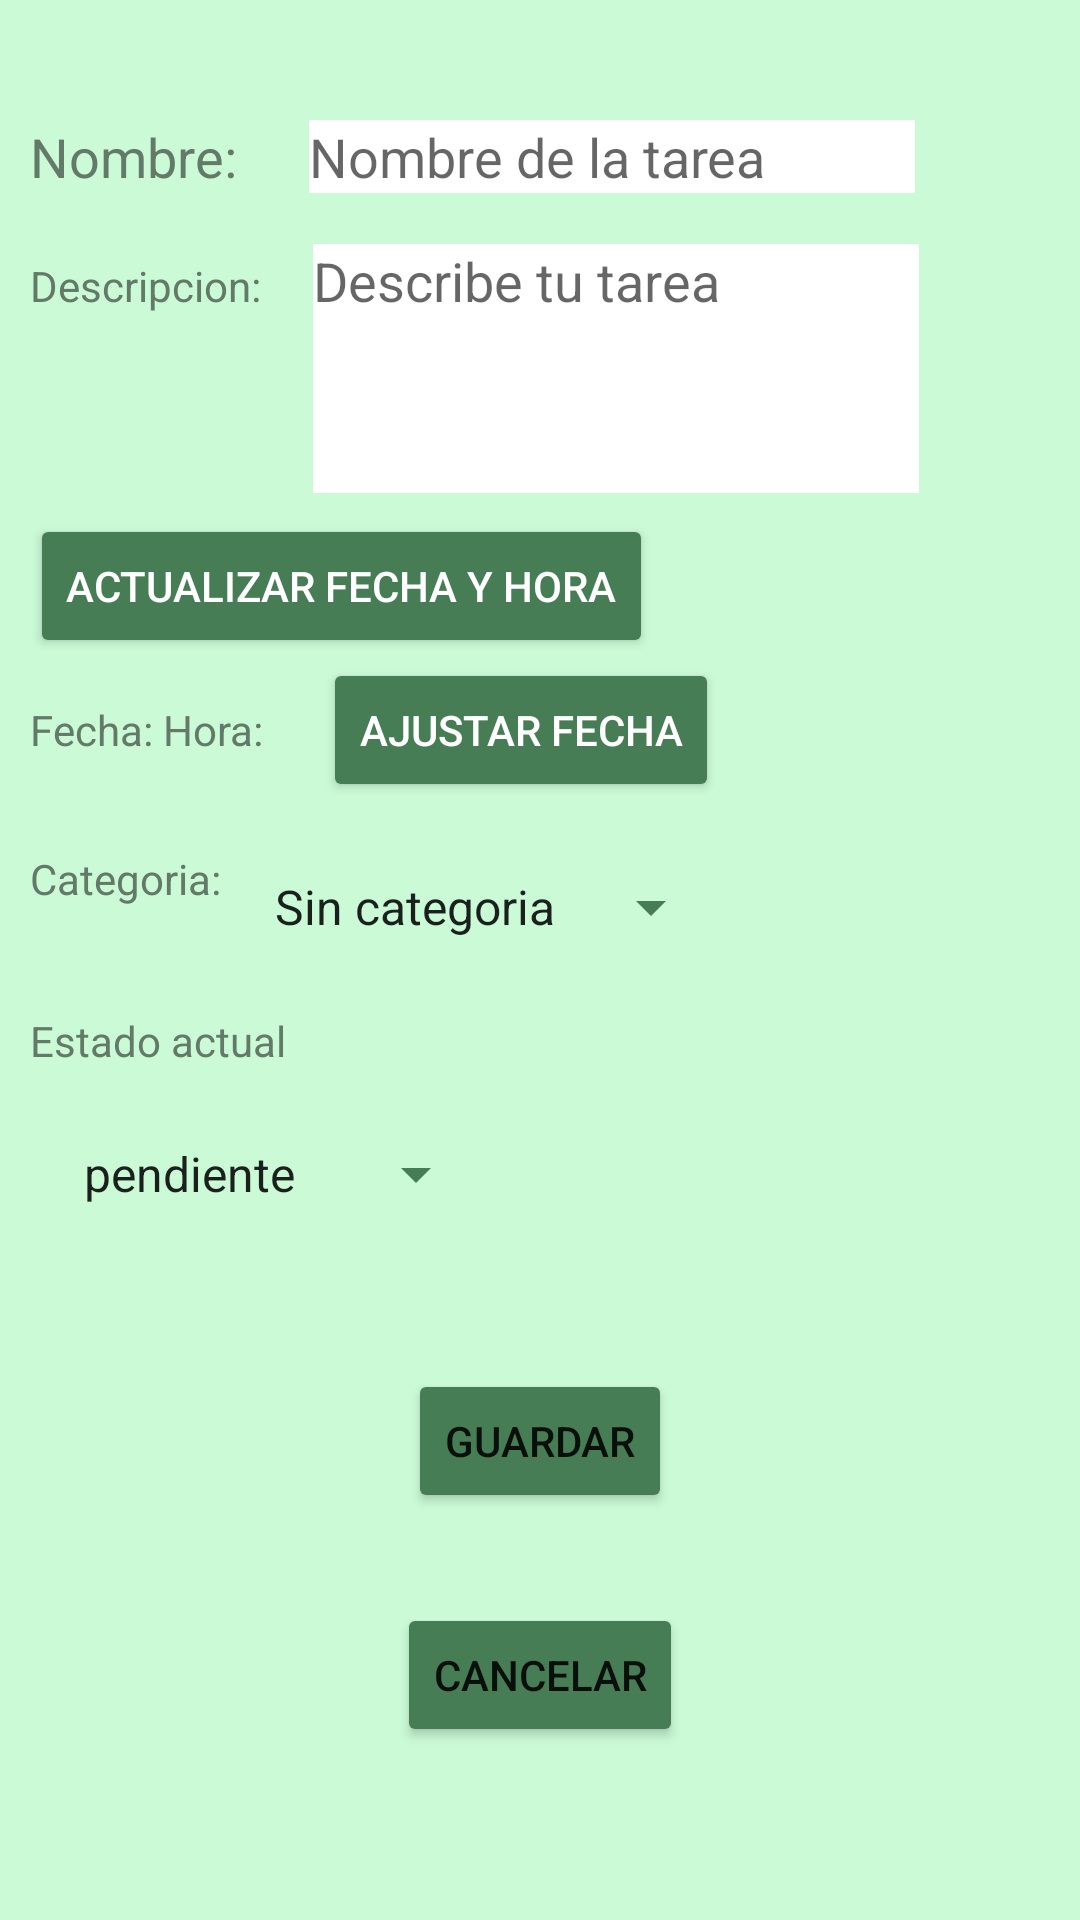

Reconstruct the res/layout file that produces this screen, plus the resources it refers to.
<!-- AndroidManifest.xml: application theme Theme.TaskManagerFree -->
<!-- res/layout/lyt_task_dialog.xml -->
<?xml version="1.0" encoding="utf-8"?>
<LinearLayout xmlns:android="http://schemas.android.com/apk/res/android"
    xmlns:app="http://schemas.android.com/apk/res-auto"
    android:layout_width="fill_parent"
    android:layout_height="fill_parent"
    android:background="@color/fondo"
    android:orientation="vertical">

    <LinearLayout
        android:layout_width="match_parent"
        android:layout_height="wrap_content"
        android:layout_marginHorizontal="10dp"
        android:layout_marginTop="30dp"
        android:orientation="horizontal">

        <TextView
            android:id="@+id/textView3"
            android:layout_width="wrap_content"
            android:layout_height="wrap_content"
            android:text="Nombre:"
            android:textColor="@color/titleC"
            android:textSize="18sp" />

        <EditText
            android:id="@+id/et_nombreTarea"
            android:layout_width="wrap_content"
            android:layout_height="wrap_content"
            android:layout_marginLeft="20dp"
            android:backgroundTint="@color/white"
            android:backgroundTintMode="add"
            android:ems="10"
            android:hint="Nombre de la tarea"
            android:inputType="textPersonName" />
    </LinearLayout>

    <LinearLayout
        android:layout_width="wrap_content"
        android:layout_height="wrap_content"
        android:layout_marginHorizontal="10dp"
        android:orientation="horizontal">

        <TextView
            android:id="@+id/textView7"
            android:layout_width="wrap_content"
            android:layout_height="wrap_content"
            android:layout_weight="1"
            android:text="Descripcion: "
            android:textColor="@color/titleC" />

        <EditText
            android:id="@+id/et_descripcionTarea"
            android:layout_width="match_parent"
            android:layout_height="100dp"
            android:layout_marginHorizontal="10dp"
            android:layout_marginLeft="20dp"
            android:backgroundTint="@color/white"
            android:backgroundTintMode="add"
            android:ems="10"
            android:gravity="start|top"
            android:hint="Describe tu tarea"
            android:inputType="textMultiLine" />
    </LinearLayout>

    <Button
        android:id="@+id/btn_actualizar"
        android:layout_width="wrap_content"
        android:layout_height="wrap_content"
        android:layout_marginLeft="10dp"
        android:backgroundTint="@color/btn_color"
        android:text="actualizar FECHA Y HORA"
        android:textColor="@color/design_default_color_on_primary"
        app:iconTint="@color/btn_color" />
    <LinearLayout
        android:layout_width="match_parent"
        android:layout_height="wrap_content"
        android:layout_marginHorizontal="10dp"
        android:orientation="horizontal">


        <TextView
            android:id="@+id/txt_fechaHora"
            android:layout_width="wrap_content"
            android:layout_height="wrap_content"
            android:layout_marginRight="20dp"
            android:text="Fecha: Hora:"
            android:textColor="@color/titleC" />

        <Button
            android:id="@+id/btn_Calendar"
            android:layout_width="wrap_content"
            android:layout_height="wrap_content"
            android:backgroundTint="@color/btn_color"
            android:text="Ajustar fecha"
            android:textColor="@color/design_default_color_on_primary"
             />
    </LinearLayout>

    <LinearLayout
        android:layout_width="match_parent"
        android:layout_height="wrap_content"
        android:layout_marginHorizontal="10dp"
        android:orientation="horizontal">

        <TextView
            android:id="@+id/Categoria"
            android:layout_width="wrap_content"
            android:layout_height="wrap_content"
            android:text="Categoria:"
            android:textColor="@color/titleC" />

        <Spinner
            android:id="@+id/spinnerDialog"
            android:layout_width="wrap_content"
            android:layout_height="50dp"
            android:layout_margin="10dp"
            android:layout_marginLeft="20dp"
            android:animateLayoutChanges="false"
            android:backgroundTint="@color/btn_color"
            android:entries="@array/ArrayTareas"
            android:textColor="#FFFFFF" />
    </LinearLayout>

    <LinearLayout
        android:layout_width="match_parent"
        android:layout_height="wrap_content"
        android:layout_marginHorizontal="10dp"

        android:orientation="vertical">

        <TextView
            android:id="@+id/estadoActual"
            android:layout_width="wrap_content"
            android:layout_height="wrap_content"
            android:text="Estado actual"
            android:textColor="@color/titleC" />

        <Spinner
            android:id="@+id/spinnerDialogestado"
            android:layout_width="wrap_content"
            android:layout_height="50dp"
            android:layout_margin="10dp"
            android:layout_marginLeft="20dp"
            android:animateLayoutChanges="false"
            android:backgroundTint="@color/btn_color"
            android:entries="@array/ArrayEstado"
            android:textColor="#FFFFFF" />

    </LinearLayout>

    <Button
        android:id="@+id/btn_guardar"
        android:layout_width="wrap_content"
        android:layout_height="wrap_content"
        android:layout_gravity="center"
        android:layout_marginTop="30dp"
        android:backgroundTint="@color/btn_color"
        android:text="Guardar" />

    <Button
        android:id="@+id/btn_cancelar"
        android:layout_width="wrap_content"
        android:layout_height="wrap_content"
        android:layout_gravity="center"
        android:layout_marginVertical="30dp"
        android:layout_marginTop="30dp"
        android:backgroundTint="@color/btn_color"
        android:text="Cancelar" />



</LinearLayout>
<!-- resources referenced by this layout -->
<resources>
  <string-array name="ArrayEstado">
          <item>pendiente</item>
          <item>en proceso</item>
          <item>finalizada</item>
      </string-array>
  <string-array name="ArrayTareas">
          <item>Sin categoria</item>
          <item>Domestica</item>
          <item>Academica</item>
          <item>Profesional</item>
      </string-array>
  <color name="btn_color">#477D55</color>
  <color name="fondo">#CAFAD6</color>
  <color name="titleC">#637A69</color>
  <color name="white">#FFFFFFFF</color>
  <style name="Theme.TaskManagerFree" parent="Theme.MaterialComponents.DayNight.DarkActionBar">
          
          <item name="colorPrimary">@color/btn_color</item>
          <item name="colorPrimaryVariant">@color/fondo</item>
          <item name="colorOnPrimary">@color/white</item>
          
          <item name="colorSecondary">@color/teal_200</item>
          <item name="colorSecondaryVariant">@color/teal_700</item>
          <item name="colorOnSecondary">@color/black</item>
          
          <item name="android:statusBarColor" tools:targetApi="l">?attr/colorPrimaryVariant</item>
          
      </style>
  <color name="teal_200">#FF03DAC5</color>
  <color name="teal_700">#FF018786</color>
  <color name="black">#FF000000</color>
</resources>
